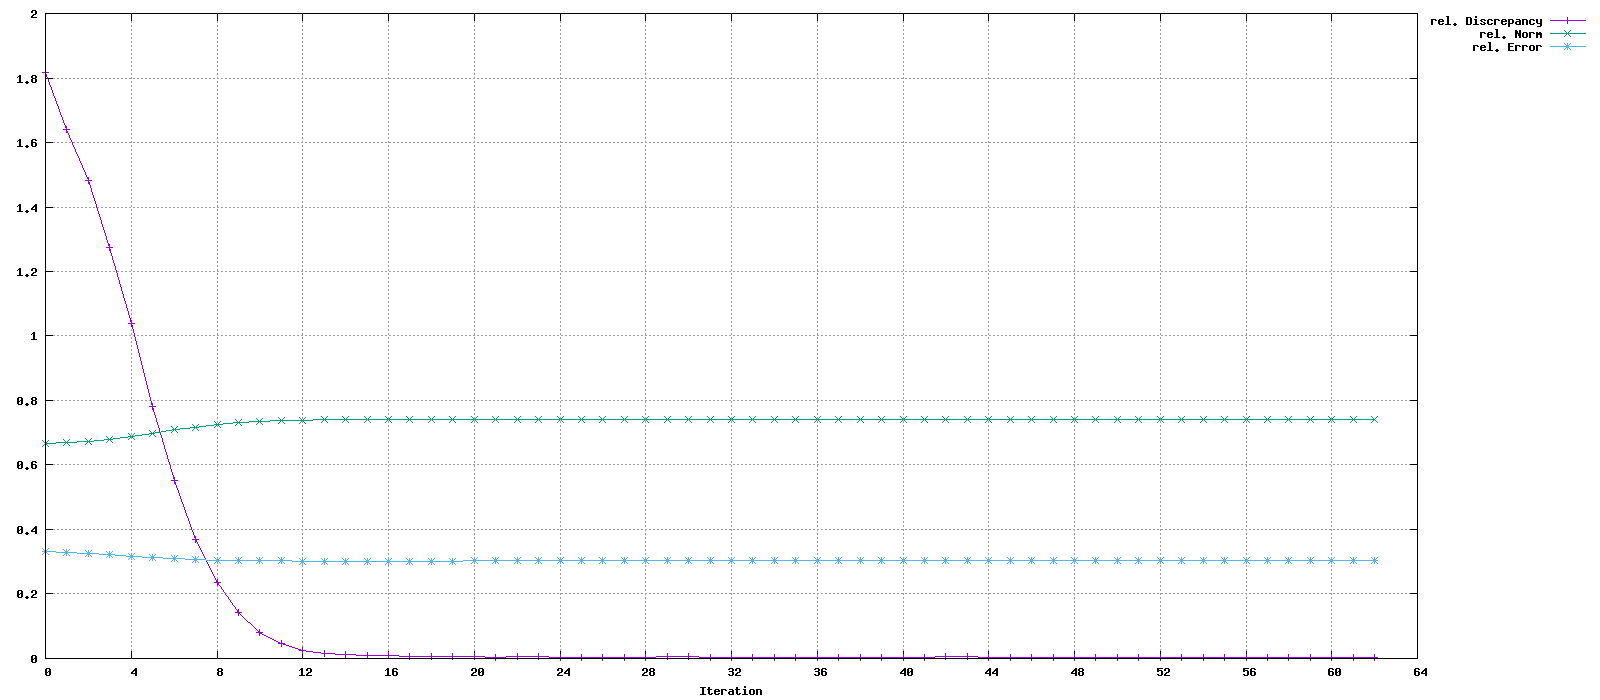

Source data for this figure (header and first rows):
Iteration, rel. Discrepancy, rel. Norm, rel. Error
0, 1.816, 0.6667, 0.3333
1, 1.64, 0.6702, 0.33
2, 1.482, 0.6738, 0.327
3, 1.275, 0.6796, 0.3228
4, 1.038, 0.6882, 0.3177
5, 0.7829, 0.6987, 0.3129
6, 0.5513, 0.7087, 0.3093
7, 0.3687, 0.7174, 0.3069
8, 0.2342, 0.7253, 0.305
9, 0.1422, 0.733, 0.3034
10, 0.08183, 0.7337, 0.3029
11, 0.04745, 0.7372, 0.3024
12, 0.02552, 0.7394, 0.3018
13, 0.01499, 0.7404, 0.3017
14, 0.01151, 0.7404, 0.3019
15, 0.008009, 0.7404, 0.302
16, 0.009987, 0.7407, 0.3022
17, 0.007632, 0.7405, 0.3022
18, 0.005648, 0.7404, 0.3023
19, 0.005193, 0.7405, 0.3023
20, 0.006673, 0.7406, 0.3025
21, 0.004271, 0.7405, 0.3025
22, 0.005937, 0.7405, 0.3027
23, 0.004844, 0.7405, 0.3027
24, 0.003772, 0.7404, 0.3027
25, 0.003476, 0.7404, 0.3027
26, 0.003594, 0.7405, 0.3027
27, 0.003877, 0.7405, 0.3028
28, 0.003187, 0.7405, 0.3028
29, 0.005707, 0.7406, 0.3029
30, 0.005118, 0.7406, 0.3029
31, 0.004383, 0.7406, 0.3029
32, 0.003594, 0.7405, 0.303
33, 0.003026, 0.7405, 0.303
34, 0.002817, 0.7406, 0.303
35, 0.002809, 0.7406, 0.303
36, 0.003159, 0.7406, 0.3031
37, 0.002638, 0.7406, 0.3031
38, 0.003691, 0.7406, 0.3032
39, 0.002785, 0.7406, 0.3032
40, 0.003365, 0.7406, 0.3033
41, 0.002591, 0.7406, 0.3034
42, 0.005641, 0.7407, 0.3036
43, 0.005005, 0.7407, 0.3036
44, 0.004243, 0.7406, 0.3036
45, 0.003419, 0.7406, 0.3036
46, 0.002666, 0.7406, 0.3036
47, 0.00232, 0.7406, 0.3037
48, 0.002327, 0.7406, 0.3037
49, 0.002764, 0.7406, 0.3038
50, 0.002543, 0.7406, 0.3038
51, 0.002227, 0.7405, 0.3038
52, 0.002106, 0.7405, 0.3038
53, 0.002082, 0.7405, 0.3038
54, 0.002333, 0.7405, 0.3039
55, 0.002138, 0.7405, 0.3039
56, 0.002083, 0.7405, 0.3039
57, 0.002087, 0.7405, 0.304
58, 0.002019, 0.7405, 0.304
59, 0.002008, 0.7405, 0.304
... 3 more rows
